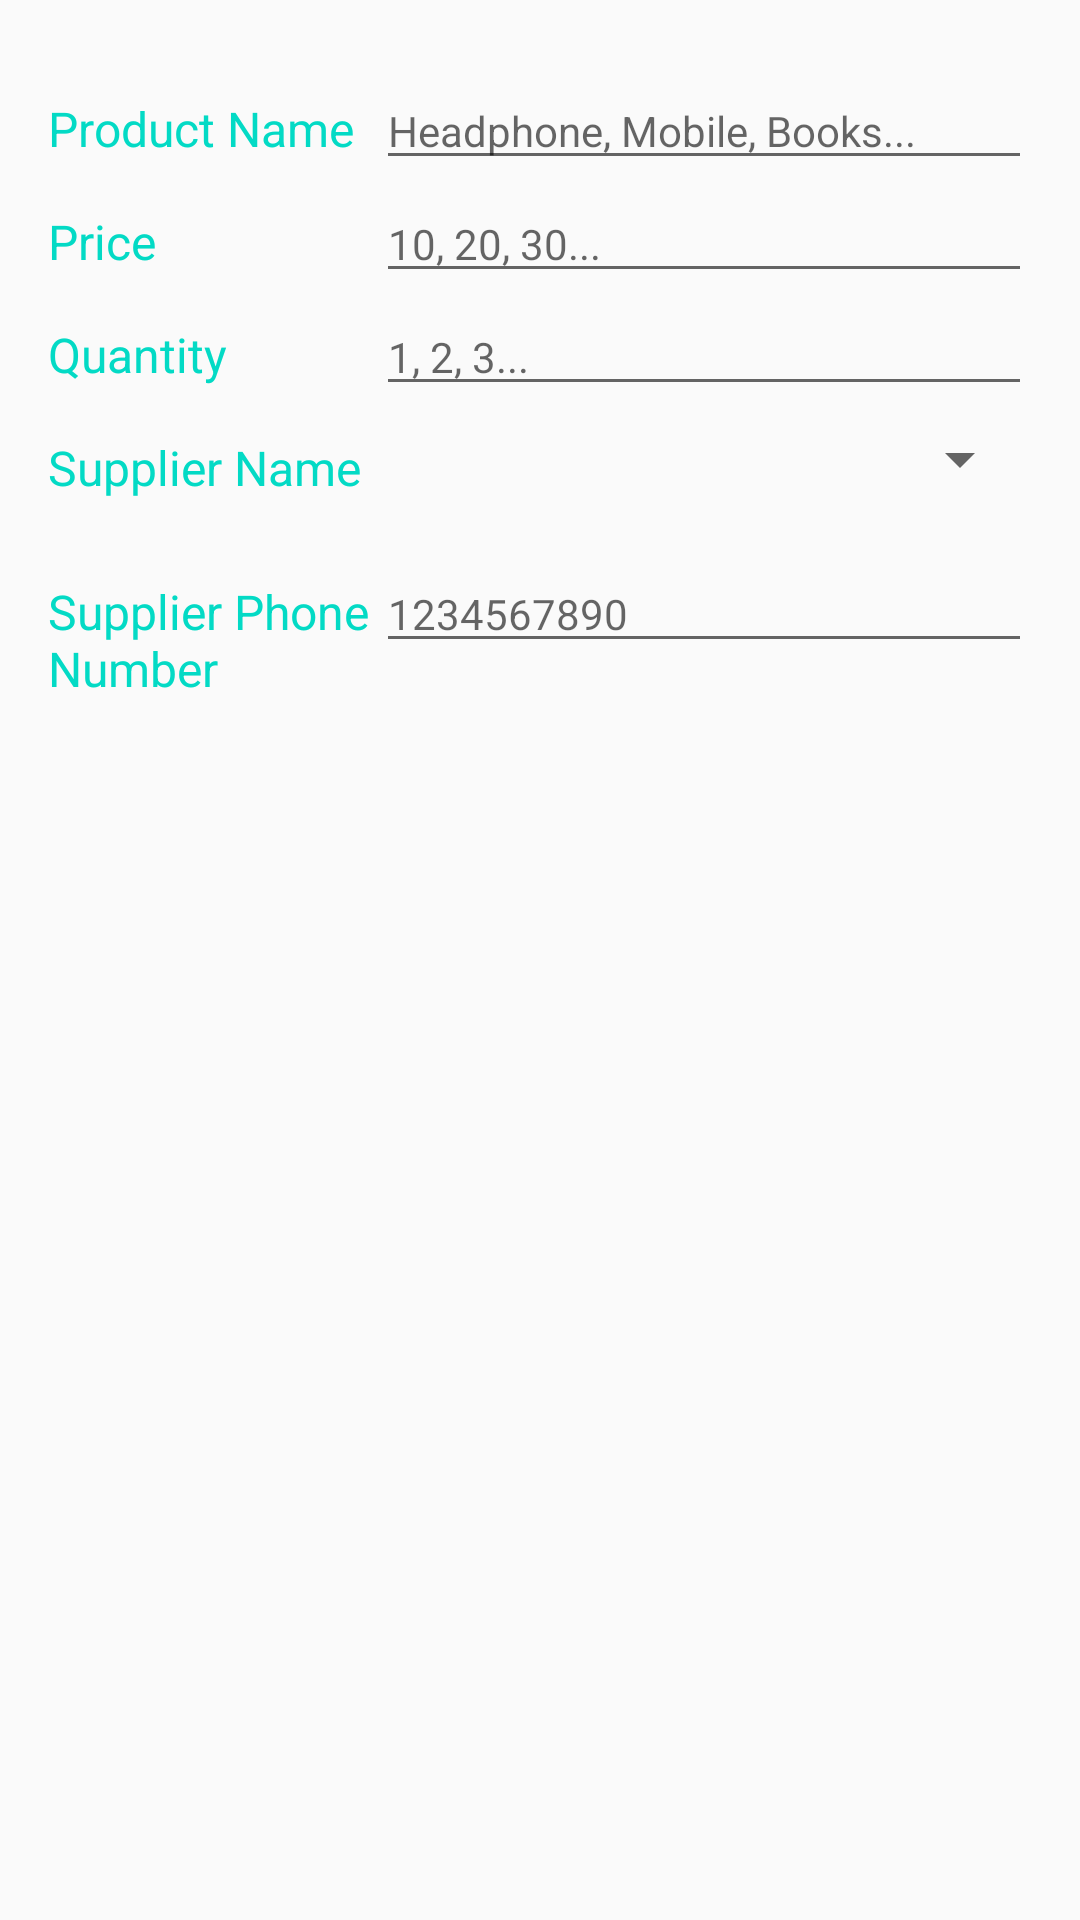

Produce the Android XML layout that renders to this screen, including the resource entries it uses.
<!-- AndroidManifest.xml: activity theme AppTheme -->
<!-- res/layout/activity_add.xml -->
<?xml version="1.0" encoding="utf-8"?>
<LinearLayout xmlns:android="http://schemas.android.com/apk/res/android"
    xmlns:tools="http://schemas.android.com/tools"
    android:layout_width="match_parent"
    android:layout_height="match_parent"
    android:orientation="vertical"
    android:padding="@dimen/sixteen"
    tools:context=".AddActivity">

    <LinearLayout
        android:layout_width="match_parent"
        android:layout_height="wrap_content"
        android:orientation="horizontal">

        <TextView
            style="@style/TopicStyle"
            android:text="@string/product_name" />

        <RelativeLayout
            android:layout_width="@dimen/zero"
            android:layout_height="wrap_content"
            android:layout_weight="2">

            <EditText
                android:id="@+id/product_name_edit_text"
                style="@style/FieldStyle"
                android:hint="@string/products"
                android:inputType="textCapWords" />
        </RelativeLayout>
    </LinearLayout>

    <LinearLayout
        android:layout_width="match_parent"
        android:layout_height="wrap_content"
        android:orientation="horizontal">

        <TextView
            style="@style/TopicStyle"
            android:text="@string/product_price" />

        <RelativeLayout
            android:layout_width="@dimen/zero"
            android:layout_height="wrap_content"
            android:layout_weight="2">

            <EditText
                android:id="@+id/product_price_edit_text"
                style="@style/FieldStyle"
                android:hint="@string/price"
                android:inputType="number" />
        </RelativeLayout>
    </LinearLayout>

    <LinearLayout
        android:layout_width="match_parent"
        android:layout_height="wrap_content"
        android:orientation="horizontal">

        <TextView
            style="@style/TopicStyle"
            android:text="@string/product_quantity" />

        <RelativeLayout
            android:layout_width="@dimen/zero"
            android:layout_height="wrap_content"
            android:layout_weight="2">

            <EditText
                android:id="@+id/product_quantity_edit_text"
                style="@style/FieldStyle"
                android:hint="@string/quantity"
                android:inputType="number" />
        </RelativeLayout>
    </LinearLayout>

    <LinearLayout
        android:layout_width="match_parent"
        android:layout_height="wrap_content"
        android:orientation="horizontal">

        <TextView
            style="@style/TopicStyle"
            android:text="@string/supplier_name" />

        <Spinner
            android:id="@+id/product_supplier_name_spinner"
            android:layout_width="wrap_content"
            android:layout_height="@dimen/fortyeight"
            android:paddingRight="@dimen/sixteen"
            android:spinnerMode="dropdown" />
    </LinearLayout>

    <LinearLayout
        android:layout_width="match_parent"
        android:layout_height="wrap_content"
        android:orientation="horizontal">

        <TextView
            style="@style/TopicStyle"
            android:text="@string/supplier_phone_number" />

        <RelativeLayout
            android:layout_width="@dimen/zero"
            android:layout_height="wrap_content"
            android:layout_weight="2">

            <EditText
                android:id="@+id/product_supplier_phone_number_edit_text"
                style="@style/FieldStyle"
                android:hint="@string/phone_number"
                android:inputType="phone" />
        </RelativeLayout>
    </LinearLayout>
</LinearLayout>
<!-- resources referenced by this layout -->
<resources>
  <dimen name="fortyeight">48dp</dimen>
  <dimen name="sixteen">16dp</dimen>
  <dimen name="zero">0dp</dimen>
  <string name="phone_number">1234567890</string>
  <string name="price">10, 20, 30...</string>
  <string name="product_name">Product Name</string>
  <string name="product_price">Price</string>
  <string name="product_quantity">Quantity</string>
  <string name="products">Headphone, Mobile, Books...</string>
  <string name="quantity">1, 2, 3...</string>
  <string name="supplier_name">Supplier Name</string>
  <string name="supplier_phone_number">Supplier Phone Number</string>
  <style name="FieldStyle">
          <item name="android:layout_height">wrap_content</item>
          <item name="android:layout_width">match_parent</item>
          <item name="android:textAppearance">?android:textAppearanceSmall</item>
      </style>
  <style name="TopicStyle">
          <item name="android:layout_height">wrap_content</item>
          <item name="android:layout_width">@dimen/zero</item>
          <item name="android:layout_weight">1</item>
          <item name="android:paddingTop">@dimen/sixteen</item>
          <item name="android:textColor">@color/colorAccent</item>
          <item name="android:textSize">@dimen/text_sixteen</item>
      </style>
  <style name="AppTheme" parent="Theme.AppCompat.Light.DarkActionBar">
          
          <item name="colorPrimary">@color/colorPrimary</item>
          <item name="colorPrimaryDark">@color/colorPrimaryDark</item>
          <item name="colorAccent">@color/colorAccent</item>
      </style>
  <dimen name="text_sixteen">16sp</dimen>
  <!-- not gathered from this repository: default colours our renderer supplied (Android Studio template values) -->
  <color name="colorPrimary">#FF6200EE</color>
  <color name="colorPrimaryDark">#FF3700B3</color>
  <color name="colorAccent">#FF03DAC5</color>
</resources>
